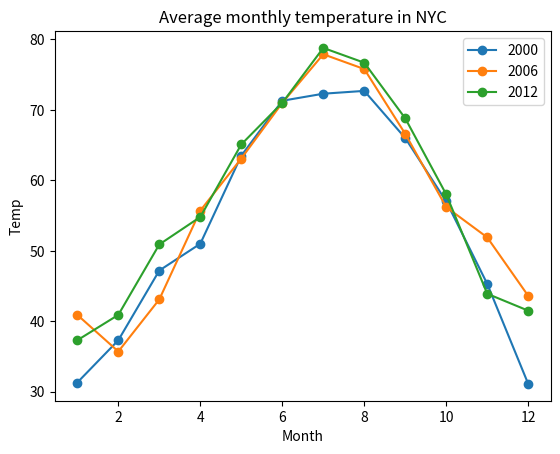

The matplotlib source for this figure:
import matplotlib.pyplot as plt

__author__ = 'garywhite'


x_numbers = [1, 2, 3]
y_numbers = [2, 2, 4]

years = range(2000, 2013)
nyc_temp = [53.9, 56.3, 56.4, 53.4, 54.5, 55.8, 56.8, 55.0, 55.3, 54.0, 56.7, 56.4, 57.3]

months = range(1, 13)
nyc_temp_2000 = [31.3, 37.3, 47.2, 51.0, 63.5, 71.3, 72.3, 72.7, 66.0, 57.0, 45.3, 31.1]
nyc_temp_2006 = [40.9, 35.7, 43.1, 55.7, 63.1, 71.0, 77.9, 75.8, 66.6, 56.2, 51.9, 43.6]
nyc_temp_2012 = [37.3, 40.9, 50.9, 54.8, 65.1, 71.0, 78.8, 76.7, 68.8, 58.0, 43.9, 41.5]

plt.plot(months, nyc_temp_2000, months, nyc_temp_2006, months, nyc_temp_2012, marker='o')
plt.title('Average monthly temperature in NYC')
plt.xlabel('Month')
plt.ylabel('Temp')
plt.legend([2000, 2006, 2012])
# plt.show()
plt.savefig('plot.png')